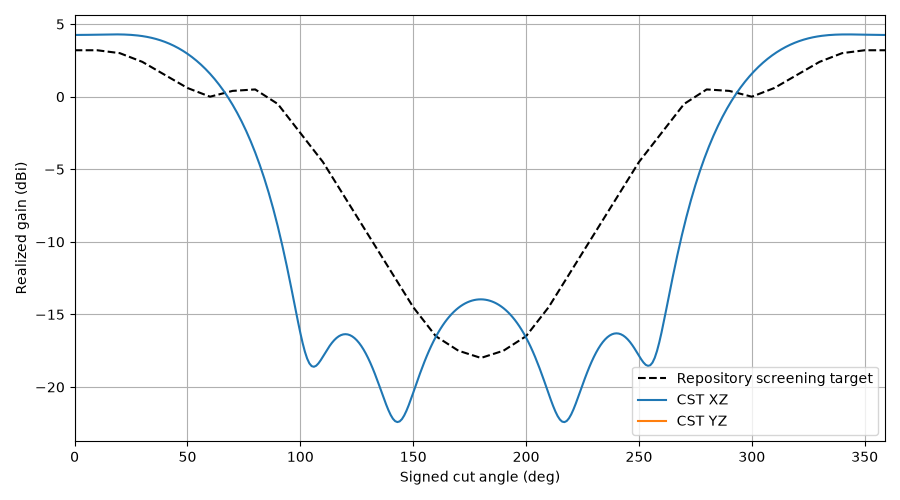

The file beside this chart, header and first rows:
plane, theta, gain, cp_plus_db, cp_minus_db, axial_ratio_db, etheta_re, etheta_im, ephi_re, ephi_im, target_gain, error_db
XZ, 0, 4.253, -52.74, 4.253, 0.02456, -1.248, -0.4576, 0.4581, -1.252, 3.2, 1.053
XZ, 1, 4.254, -52.3, 4.254, 0.02583, -1.249, -0.4571, 0.4576, -1.252, 3.2, 1.054
XZ, 2, 4.255, -50.97, 4.255, 0.0301, -1.249, -0.4555, 0.4562, -1.254, 3.2, 1.055
XZ, 3, 4.256, -49.09, 4.256, 0.03737, -1.25, -0.453, 0.4538, -1.255, 3.2, 1.056
XZ, 4, 4.258, -46.98, 4.258, 0.04765, -1.251, -0.4494, 0.4505, -1.258, 3.2, 1.058
XZ, 5, 4.26, -44.84, 4.26, 0.06094, -1.252, -0.4449, 0.4462, -1.261, 3.2, 1.06
XZ, 6, 4.262, -42.78, 4.262, 0.07723, -1.254, -0.4393, 0.441, -1.265, 3.2, 1.062
XZ, 7, 4.265, -40.84, 4.265, 0.09654, -1.255, -0.4326, 0.4347, -1.27, 3.2, 1.065
XZ, 8, 4.268, -39.03, 4.268, 0.1189, -1.257, -0.425, 0.4275, -1.275, 3.2, 1.068
XZ, 9, 4.272, -37.35, 4.271, 0.1442, -1.259, -0.4164, 0.4192, -1.281, 3.2, 1.072
XZ, 10, 4.275, -35.78, 4.275, 0.1726, -1.261, -0.4067, 0.4098, -1.287, 3.2, 1.075
XZ, 11, 4.278, -34.33, 4.278, 0.2039, -1.263, -0.396, 0.3994, -1.294, 3.18, 1.098
XZ, 12, 4.282, -32.97, 4.281, 0.2383, -1.265, -0.3842, 0.3879, -1.301, 3.16, 1.122
XZ, 13, 4.285, -31.7, 4.284, 0.2758, -1.267, -0.3715, 0.3753, -1.309, 3.14, 1.145
XZ, 14, 4.288, -30.51, 4.286, 0.3162, -1.268, -0.3577, 0.3616, -1.317, 3.12, 1.168
XZ, 15, 4.29, -29.39, 4.288, 0.3596, -1.27, -0.3429, 0.3466, -1.325, 3.1, 1.19
XZ, 16, 4.292, -28.34, 4.289, 0.4061, -1.271, -0.3271, 0.3306, -1.334, 3.08, 1.212
XZ, 17, 4.293, -27.34, 4.29, 0.4555, -1.271, -0.3103, 0.3133, -1.342, 3.06, 1.233
XZ, 18, 4.293, -26.39, 4.289, 0.5079, -1.272, -0.2926, 0.2948, -1.35, 3.04, 1.253
XZ, 19, 4.292, -25.5, 4.288, 0.5633, -1.271, -0.274, 0.2751, -1.358, 3.02, 1.272
XZ, 20, 4.291, -24.65, 4.285, 0.6216, -1.27, -0.2544, 0.2542, -1.366, 3.0, 1.291
XZ, 21, 4.287, -23.84, 4.281, 0.6828, -1.268, -0.234, 0.2321, -1.374, 2.94, 1.347
XZ, 22, 4.283, -23.06, 4.275, 0.7468, -1.266, -0.2127, 0.2087, -1.381, 2.88, 1.403
XZ, 23, 4.277, -22.33, 4.267, 0.8136, -1.262, -0.1906, 0.1841, -1.388, 2.82, 1.457
XZ, 24, 4.269, -21.63, 4.258, 0.8832, -1.258, -0.1679, 0.1584, -1.393, 2.76, 1.509
XZ, 25, 4.259, -20.96, 4.246, 0.9555, -1.253, -0.1444, 0.1314, -1.398, 2.7, 1.559
XZ, 26, 4.247, -20.32, 4.232, 1.03, -1.246, -0.1203, 0.1034, -1.403, 2.64, 1.607
XZ, 27, 4.233, -19.7, 4.215, 1.108, -1.238, -0.09574, 0.0742, -1.406, 2.58, 1.653
XZ, 28, 4.216, -19.12, 4.196, 1.188, -1.229, -0.07068, 0.04401, -1.407, 2.52, 1.696
XZ, 29, 4.197, -18.56, 4.174, 1.27, -1.219, -0.04525, 0.01285, -1.408, 2.46, 1.737
XZ, 30, 4.176, -18.03, 4.149, 1.354, -1.207, -0.01954, -0.01921, -1.407, 2.4, 1.776
XZ, 31, 4.151, -17.53, 4.121, 1.44, -1.194, 0.006366, -0.05207, -1.404, 2.31, 1.841
XZ, 32, 4.123, -17.04, 4.09, 1.528, -1.18, 0.03236, -0.08565, -1.4, 2.22, 1.903
XZ, 33, 4.093, -16.59, 4.055, 1.618, -1.164, 0.05834, -0.1198, -1.394, 2.13, 1.963
XZ, 34, 4.058, -16.15, 4.017, 1.71, -1.147, 0.08419, -0.1545, -1.386, 2.04, 2.018
XZ, 35, 4.021, -15.74, 3.975, 1.803, -1.128, 0.1098, -0.1895, -1.376, 1.95, 2.071
XZ, 36, 3.98, -15.34, 3.929, 1.896, -1.108, 0.1351, -0.2247, -1.364, 1.86, 2.12
XZ, 37, 3.935, -14.97, 3.879, 1.991, -1.086, 0.1599, -0.26, -1.35, 1.77, 2.165
XZ, 38, 3.886, -14.63, 3.825, 2.086, -1.064, 0.1842, -0.2952, -1.334, 1.68, 2.206
XZ, 39, 3.834, -14.3, 3.766, 2.182, -1.039, 0.2078, -0.3301, -1.315, 1.59, 2.244
XZ, 40, 3.777, -13.99, 3.704, 2.278, -1.014, 0.2307, -0.3646, -1.294, 1.5, 2.277
XZ, 41, 3.716, -13.71, 3.636, 2.373, -0.9873, 0.2526, -0.3984, -1.271, 1.41, 2.306
XZ, 42, 3.65, -13.44, 3.565, 2.468, -0.9596, 0.2736, -0.4315, -1.246, 1.32, 2.33
XZ, 43, 3.581, -13.2, 3.488, 2.561, -0.9308, 0.2935, -0.4635, -1.218, 1.23, 2.351
XZ, 44, 3.506, -12.98, 3.407, 2.654, -0.9011, 0.3122, -0.4943, -1.188, 1.14, 2.366
XZ, 45, 3.427, -12.78, 3.321, 2.745, -0.8707, 0.3298, -0.5238, -1.155, 1.05, 2.377
XZ, 46, 3.343, -12.6, 3.231, 2.834, -0.8395, 0.346, -0.5517, -1.121, 0.96, 2.383
XZ, 47, 3.254, -12.43, 3.135, 2.92, -0.8077, 0.3608, -0.5778, -1.085, 0.87, 2.384
XZ, 48, 3.16, -12.29, 3.034, 3.004, -0.7754, 0.3743, -0.602, -1.046, 0.78, 2.38
XZ, 49, 3.06, -12.17, 2.928, 3.085, -0.7428, 0.3862, -0.6242, -1.006, 0.69, 2.37
XZ, 50, 2.956, -12.07, 2.817, 3.162, -0.7099, 0.3967, -0.6441, -0.9645, 0.6, 2.356
XZ, 51, 2.845, -12, 2.7, 3.236, -0.677, 0.4057, -0.6616, -0.9214, 0.54, 2.305
XZ, 52, 2.729, -11.94, 2.579, 3.306, -0.644, 0.4131, -0.6767, -0.8771, 0.48, 2.249
XZ, 53, 2.608, -11.9, 2.451, 3.371, -0.6112, 0.419, -0.6891, -0.8317, 0.42, 2.188
XZ, 54, 2.48, -11.88, 2.318, 3.432, -0.5786, 0.4234, -0.6989, -0.7855, 0.36, 2.12
XZ, 55, 2.346, -11.88, 2.179, 3.488, -0.5464, 0.4262, -0.7058, -0.7387, 0.3, 2.046
XZ, 56, 2.206, -11.9, 2.034, 3.54, -0.5147, 0.4276, -0.71, -0.6915, 0.24, 1.966
XZ, 57, 2.06, -11.94, 1.883, 3.586, -0.4835, 0.4274, -0.7114, -0.6442, 0.18, 1.88
XZ, 58, 1.906, -12, 1.726, 3.628, -0.453, 0.4259, -0.71, -0.5969, 0.12, 1.786
XZ, 59, 1.746, -12.08, 1.562, 3.665, -0.4233, 0.423, -0.7057, -0.5501, 0.06, 1.686
... 300 more rows
